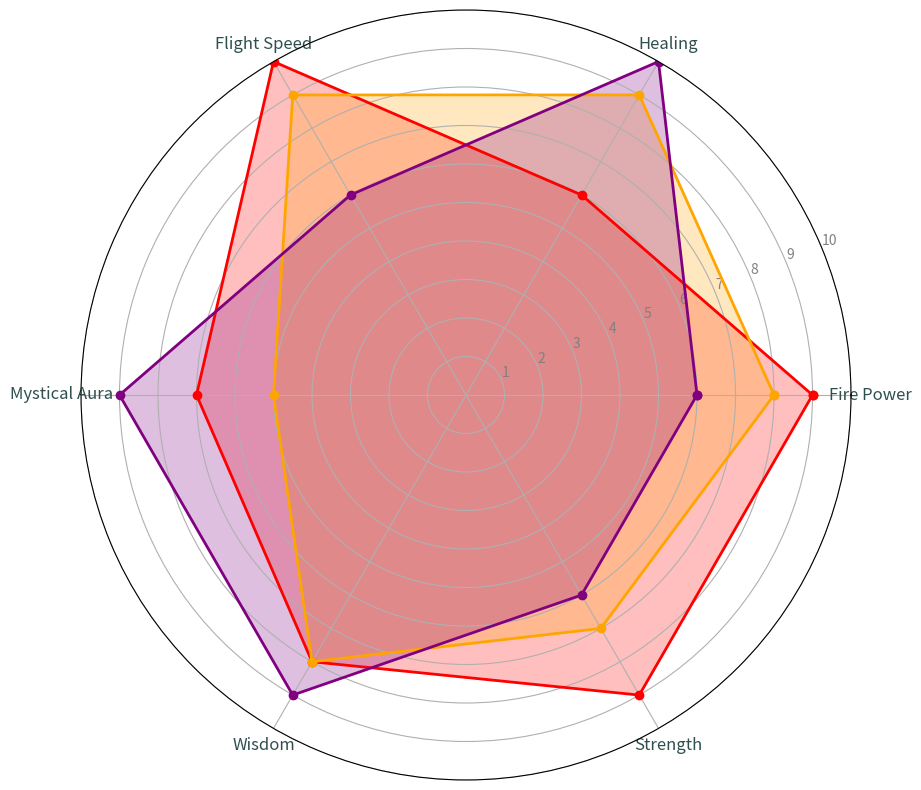

Source code (Python):
import numpy as np
import matplotlib.pyplot as plt
from math import pi

attributes = ['Fire Power', 'Healing', 'Flight Speed', 'Mystical Aura', 'Wisdom', 'Strength']
dragonscore = [9, 6, 10, 7, 8, 9]
phoenixscore = [8, 9, 9, 5, 8, 7]
unicornscore = [6, 10, 6, 9, 9, 6]

num_attributes = len(attributes)
angles = np.linspace(0, 2 * pi, num_attributes, endpoint=False).tolist()
angles += angles[:1]

dragonscore += dragonscore[:1]
phoenixscore += phoenixscore[:1]
unicornscore += unicornscore[:1]

fig, ax = plt.subplots(figsize=(10, 10), subplot_kw=dict(polar=True))

ax.plot(angles, dragonscore, linewidth=2, linestyle='-', marker='o', color='red')
ax.fill(angles, dragonscore, 'red', alpha=0.25)

ax.plot(angles, phoenixscore, linewidth=2, linestyle='-', marker='o', color='orange')
ax.fill(angles, phoenixscore, 'orange', alpha=0.25)

ax.plot(angles, unicornscore, linewidth=2, linestyle='-', marker='o', color='purple')
ax.fill(angles, unicornscore, 'purple', alpha=0.25)

plt.xticks(angles[:-1], attributes, color='darkslategray', size=12)

plt.yticks(range(1, 11), ['1', '2', '3', '4', '5', '6', '7', '8', '9', '10'], color='grey', size=10)
plt.ylim(0, 10)

plt.show()
